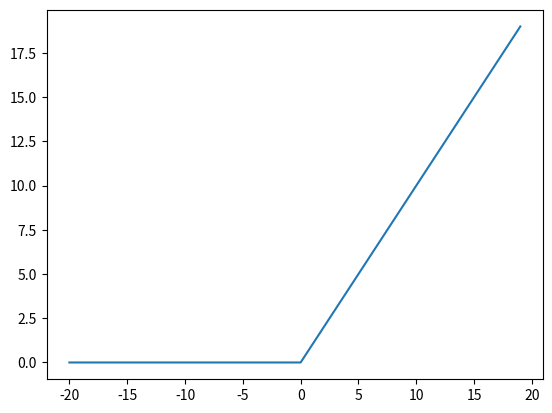

Here is the Python script that generated this plot:
def Relu(z):
    return max(0 ,z)


# import pandas as pd
# import numpy as np
import matplotlib.pyplot as plt


x=list(range(-20 , 20))
y =[Relu(item) for item in x]

print(x[:5])
print(y[:5])
plt.plot(x,y)
plt.show()